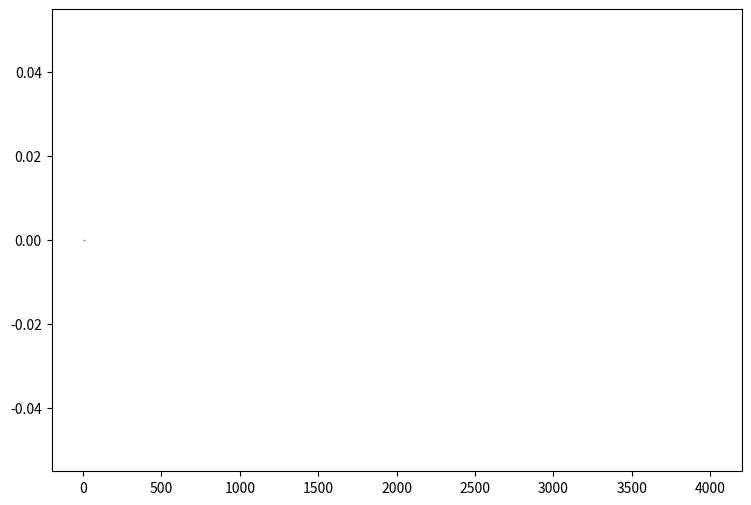

Write Python code to recreate this figure. (Note: this script raises an exception after producing the figure.)
def selection_9():

    # Library import
    import numpy
    import matplotlib
    import matplotlib.pyplot   as plt
    import matplotlib.gridspec as gridspec

    # Library version
    matplotlib_version = matplotlib.__version__
    numpy_version      = numpy.__version__

    # Histo binning
    xBinning = numpy.linspace(0.0,4000.0,401,endpoint=True)

    # Creating data sequence: middle of each bin
    xData = numpy.array([5.0,15.0,25.0,35.0,45.0,55.0,65.0,75.0,85.0,95.0,105.0,115.0,125.0,135.0,145.0,155.0,165.0,175.0,185.0,195.0,205.0,215.0,225.0,235.0,245.0,255.0,265.0,275.0,285.0,295.0,305.0,315.0,325.0,335.0,345.0,355.0,365.0,375.0,385.0,395.0,405.0,415.0,425.0,435.0,445.0,455.0,465.0,475.0,485.0,495.0,505.0,515.0,525.0,535.0,545.0,555.0,565.0,575.0,585.0,595.0,605.0,615.0,625.0,635.0,645.0,655.0,665.0,675.0,685.0,695.0,705.0,715.0,725.0,735.0,745.0,755.0,765.0,775.0,785.0,795.0,805.0,815.0,825.0,835.0,845.0,855.0,865.0,875.0,885.0,895.0,905.0,915.0,925.0,935.0,945.0,955.0,965.0,975.0,985.0,995.0,1005.0,1015.0,1025.0,1035.0,1045.0,1055.0,1065.0,1075.0,1085.0,1095.0,1105.0,1115.0,1125.0,1135.0,1145.0,1155.0,1165.0,1175.0,1185.0,1195.0,1205.0,1215.0,1225.0,1235.0,1245.0,1255.0,1265.0,1275.0,1285.0,1295.0,1305.0,1315.0,1325.0,1335.0,1345.0,1355.0,1365.0,1375.0,1385.0,1395.0,1405.0,1415.0,1425.0,1435.0,1445.0,1455.0,1465.0,1475.0,1485.0,1495.0,1505.0,1515.0,1525.0,1535.0,1545.0,1555.0,1565.0,1575.0,1585.0,1595.0,1605.0,1615.0,1625.0,1635.0,1645.0,1655.0,1665.0,1675.0,1685.0,1695.0,1705.0,1715.0,1725.0,1735.0,1745.0,1755.0,1765.0,1775.0,1785.0,1795.0,1805.0,1815.0,1825.0,1835.0,1845.0,1855.0,1865.0,1875.0,1885.0,1895.0,1905.0,1915.0,1925.0,1935.0,1945.0,1955.0,1965.0,1975.0,1985.0,1995.0,2005.0,2015.0,2025.0,2035.0,2045.0,2055.0,2065.0,2075.0,2085.0,2095.0,2105.0,2115.0,2125.0,2135.0,2145.0,2155.0,2165.0,2175.0,2185.0,2195.0,2205.0,2215.0,2225.0,2235.0,2245.0,2255.0,2265.0,2275.0,2285.0,2295.0,2305.0,2315.0,2325.0,2335.0,2345.0,2355.0,2365.0,2375.0,2385.0,2395.0,2405.0,2415.0,2425.0,2435.0,2445.0,2455.0,2465.0,2475.0,2485.0,2495.0,2505.0,2515.0,2525.0,2535.0,2545.0,2555.0,2565.0,2575.0,2585.0,2595.0,2605.0,2615.0,2625.0,2635.0,2645.0,2655.0,2665.0,2675.0,2685.0,2695.0,2705.0,2715.0,2725.0,2735.0,2745.0,2755.0,2765.0,2775.0,2785.0,2795.0,2805.0,2815.0,2825.0,2835.0,2845.0,2855.0,2865.0,2875.0,2885.0,2895.0,2905.0,2915.0,2925.0,2935.0,2945.0,2955.0,2965.0,2975.0,2985.0,2995.0,3005.0,3015.0,3025.0,3035.0,3045.0,3055.0,3065.0,3075.0,3085.0,3095.0,3105.0,3115.0,3125.0,3135.0,3145.0,3155.0,3165.0,3175.0,3185.0,3195.0,3205.0,3215.0,3225.0,3235.0,3245.0,3255.0,3265.0,3275.0,3285.0,3295.0,3305.0,3315.0,3325.0,3335.0,3345.0,3355.0,3365.0,3375.0,3385.0,3395.0,3405.0,3415.0,3425.0,3435.0,3445.0,3455.0,3465.0,3475.0,3485.0,3495.0,3505.0,3515.0,3525.0,3535.0,3545.0,3555.0,3565.0,3575.0,3585.0,3595.0,3605.0,3615.0,3625.0,3635.0,3645.0,3655.0,3665.0,3675.0,3685.0,3695.0,3705.0,3715.0,3725.0,3735.0,3745.0,3755.0,3765.0,3775.0,3785.0,3795.0,3805.0,3815.0,3825.0,3835.0,3845.0,3855.0,3865.0,3875.0,3885.0,3895.0,3905.0,3915.0,3925.0,3935.0,3945.0,3955.0,3965.0,3975.0,3985.0,3995.0])

    # Creating weights for histo: y10_M_0
    y10_M_0_weights = numpy.array([0.0,0.0,0.0,0.0,0.0,0.0,0.0,0.0,0.0,0.0,0.0,0.0,0.0,0.0,0.0,0.0,0.0,0.0,0.0,0.0,0.0,0.0,0.0,0.0,0.0,0.0,0.0,0.0,0.0,0.0,0.0,0.0,0.0,0.0,0.0,0.0,0.0,0.0,0.0,0.0,0.0,0.0,0.0,0.0,0.0,0.0,0.0,0.0,0.0,0.0,0.0,0.0,0.0,0.0,0.0,0.0,0.0,0.0,0.0,0.0,0.0,0.0,0.0,0.0,0.0,0.0,0.0,0.0,0.0,0.0,0.0,0.0,0.0,0.0,0.0,0.0,0.0,0.0,0.0,0.0,0.0,0.0,0.0,0.0,0.0,0.0,0.0,0.0,0.0,0.0,0.0,0.0,0.0,0.0,0.0,0.0,0.0,0.0,0.0,0.0,0.0,0.0,0.0,0.0,0.0,0.0,0.0,0.0,0.0,0.0,0.0,0.0,0.0,0.0,0.0,0.0,0.0,0.0,0.0,0.0,0.0,0.0,0.0,0.0,0.0,0.0,0.0,0.0,0.0,0.0,0.0,0.0,0.0,0.0,0.0,0.0,0.0,0.0,0.0,0.0,0.0,0.0,0.0,0.0,0.0,0.0,0.0,0.0,0.0,0.0,0.0,0.0,0.0,0.0,0.0,0.0,0.0,0.0,0.0,0.0,0.0,0.0,0.0,0.0,0.0,0.0,0.0,0.0,0.0,0.0,0.0,0.0,0.0,0.0,0.0,0.0,0.0,0.0,0.0,0.0,0.0,0.0,0.0,0.0,0.0,0.0,0.0,0.0,0.0,0.0,0.0,0.0,0.0,0.0,0.0,0.0,0.0,0.0,0.0,0.0,0.0,0.0,0.0,0.0,0.0,0.0,0.0,0.0,0.0,0.0,0.0,0.0,0.0,0.0,0.0,0.0,0.0,0.0,0.0,0.0,0.0,0.0,0.0,0.0,0.0,0.0,0.0,0.0,0.0,0.0,0.0,0.0,0.0,0.0,0.0,0.0,0.0,0.0,0.0,0.0,0.0,0.0,0.0,0.0,0.0,0.0,0.0,0.0,0.0,0.0,0.0,0.0,0.0,0.0,0.0,0.0,0.0,0.0,0.0,0.0,0.0,0.0,0.0,0.0,0.0,0.0,0.0,0.0,0.0,0.0,0.0,0.0,0.0,0.0,0.0,0.0,0.0,0.0,0.0,0.0,0.0,0.0,0.0,0.0,0.0,0.0,0.0,0.0,0.0,0.0,0.0,0.0,0.0,0.0,0.0,0.0,0.0,0.0,0.0,0.0,0.0,0.0,0.0,0.0,0.0,0.0,0.0,0.0,0.0,0.0,0.0,0.0,0.0,0.0,0.0,0.0,0.0,0.0,0.0,0.0,0.0,0.0,0.0,0.0,0.0,0.0,0.0,0.0,0.0,0.0,0.0,0.0,0.0,0.0,0.0,0.0,0.0,0.0,0.0,0.0,0.0,0.0,0.0,0.0,0.0,0.0,0.0,0.0,0.0,0.0,0.0,0.0,0.0,0.0,0.0,0.0,0.0,0.0,0.0,0.0,0.0,0.0,0.0,0.0,0.0,0.0,0.0,0.0,0.0,0.0,0.0,0.0,0.0,0.0,0.0,0.0,0.0,0.0,0.0,0.0,0.0,0.0,0.0,0.0,0.0,0.0,0.0,0.0,0.0,0.0,0.0,0.0,0.0,0.0,0.0,0.0,0.0,0.0,0.0,0.0])

    # Creating weights for histo: y10_M_1
    y10_M_1_weights = numpy.array([0.0,0.0,0.0,0.0,0.0,0.0,0.0,0.0,0.0,0.0,0.0,0.0,0.0,0.0,0.0,0.0,0.0,0.0,0.0,0.0,0.0,0.0,0.0,0.0,0.0,0.0,0.0,0.0,0.0,0.0,0.0,0.0,0.0,0.0,0.0,0.0,0.0,0.0,0.0,0.0,0.0,0.0,0.0,0.0,0.0,0.0,0.0,0.0,0.0,0.0,0.0,0.0,0.0,0.0,0.0,0.0,0.0,0.0,0.0,0.0,0.0,0.0,0.0,0.0,0.0,0.0,0.0,0.0,0.0,0.0,0.0,0.0,0.0,0.0,0.0,0.0,0.0,0.0,0.0,0.0,0.0,0.0,0.0,0.0,0.0,0.0,0.0,0.0,0.0,0.0,0.0,0.0,0.0,0.0,0.0,0.0,0.0,0.0,0.0,0.0,0.0,0.0,0.0,0.0,0.0,0.0,0.0,0.0,0.0,0.0,0.0,0.0,0.0,0.0,0.0,0.0,0.0,0.0,0.0,0.0,0.0,0.0,0.0,0.0,0.0,0.0,0.0,0.0,0.0,0.0,0.0,0.0,0.0,0.0,0.0,0.0,0.0,0.0,0.0,0.0,0.0,0.0,0.0,0.0,0.0,0.0,0.0,0.0,0.0,0.0,0.0,0.0,0.0,0.0,0.0,0.0,0.0,0.0,0.0,0.0,0.0,0.0,0.0,0.0,0.0,0.0,0.0,0.0,0.0,0.0,0.0,0.0,0.0,0.0,0.0,0.0,0.0,0.0,0.0,0.0,0.0,0.0,0.0,0.0,0.0,0.0,0.0,0.0,0.0,0.0,0.0,0.0,0.0,0.0,0.0,0.0,0.0,0.0,0.0,0.0,0.0,0.0,0.0,0.0,0.0,0.0,0.0,0.0,0.0,0.0,0.0,0.0,0.0,0.0,0.0,0.0,0.0,0.0,0.0,0.0,0.0,0.0,0.0,0.0,0.0,0.0,0.0,0.0,0.0,0.0,0.0,0.0,0.0,0.0,0.0,0.0,0.0,0.0,0.0,0.0,0.0,0.0,0.0,0.0,0.0,0.0,0.0,0.0,0.0,0.0,0.0,0.0,0.0,0.0,0.0,0.0,0.0,0.0,0.0,0.0,0.0,0.0,0.0,0.0,0.0,0.0,0.0,0.0,0.0,0.0,0.0,0.0,0.0,0.0,0.0,0.0,0.0,0.0,0.0,0.0,0.0,0.0,0.0,0.0,0.0,0.0,0.0,0.0,0.0,0.0,0.0,0.0,0.0,0.0,0.0,0.0,0.0,0.0,0.0,0.0,0.0,0.0,0.0,0.0,0.0,0.0,0.0,0.0,0.0,0.0,0.0,0.0,0.0,0.0,0.0,0.0,0.0,0.0,0.0,0.0,0.0,0.0,0.0,0.0,0.0,0.0,0.0,0.0,0.0,0.0,0.0,0.0,0.0,0.0,0.0,0.0,0.0,0.0,0.0,0.0,0.0,0.0,0.0,0.0,0.0,0.0,0.0,0.0,0.0,0.0,0.0,0.0,0.0,0.0,0.0,0.0,0.0,0.0,0.0,0.0,0.0,0.0,0.0,0.0,0.0,0.0,0.0,0.0,0.0,0.0,0.0,0.0,0.0,0.0,0.0,0.0,0.0,0.0,0.0,0.0,0.0,0.0,0.0,0.0,0.0,0.0,0.0,0.0,0.0,0.0,0.0,0.0,0.0,0.0,0.0,0.0,0.0,0.0,0.0,0.0])

    # Creating a new Canvas
    fig   = plt.figure(figsize=(12,6),dpi=80)
    frame = gridspec.GridSpec(1,1,right=0.7)
    pad   = fig.add_subplot(frame[0])

    # Creating a new Stack
    pad.hist(x=xData, bins=xBinning, weights=y10_M_0_weights+y10_M_1_weights,\
             label="$signal4TeV$", rwidth=1.0,\
             color="#ce5e60", edgecolor="#ce5e60", linewidth=1, linestyle="solid",\
             bottom=None, cumulative=False, normed=False, align="mid", orientation="vertical")

    pad.hist(x=xData, bins=xBinning, weights=y10_M_0_weights,\
             label="$signal1TeV$", rwidth=1.0,\
             color="#5954d8", edgecolor="#5954d8", linewidth=1, linestyle="solid",\
             bottom=None, cumulative=False, normed=False, align="mid", orientation="vertical")


    # Axis
    plt.rc('text',usetex=False)
    plt.xlabel(r"M [ a_{1} , a_{2} ]   ( GeV ) ",\
               fontsize=16,color="black")
    plt.ylabel(r"$\mathrm{Events}$ $(\mathcal{L}_{\mathrm{int}} = 40.0\ \mathrm{fb}^{-1})$ ",\
               fontsize=16,color="black")

    # Boundary of y-axis
    ymax=(y10_M_0_weights+y10_M_1_weights).max()*1.1
    ymin=0 # linear scale
    #ymin=min([x for x in (y10_M_0_weights+y10_M_1_weights) if x])/100. # log scale
    plt.gca().set_ylim(ymin,ymax)

    # Log/Linear scale for X-axis
    plt.gca().set_xscale("linear")
    #plt.gca().set_xscale("log",nonposx="clip")

    # Log/Linear scale for Y-axis
    plt.gca().set_yscale("linear")
    #plt.gca().set_yscale("log",nonposy="clip")

    # Legend
    plt.legend(bbox_to_anchor=(1.05,1), loc=2, borderaxespad=0.)

    # Saving the image
    plt.savefig('../../HTML/MadAnalysis5job_0/selection_9.png')
    plt.savefig('../../PDF/MadAnalysis5job_0/selection_9.png')
    plt.savefig('../../DVI/MadAnalysis5job_0/selection_9.eps')

# Running!
if __name__ == '__main__':
    selection_9()
